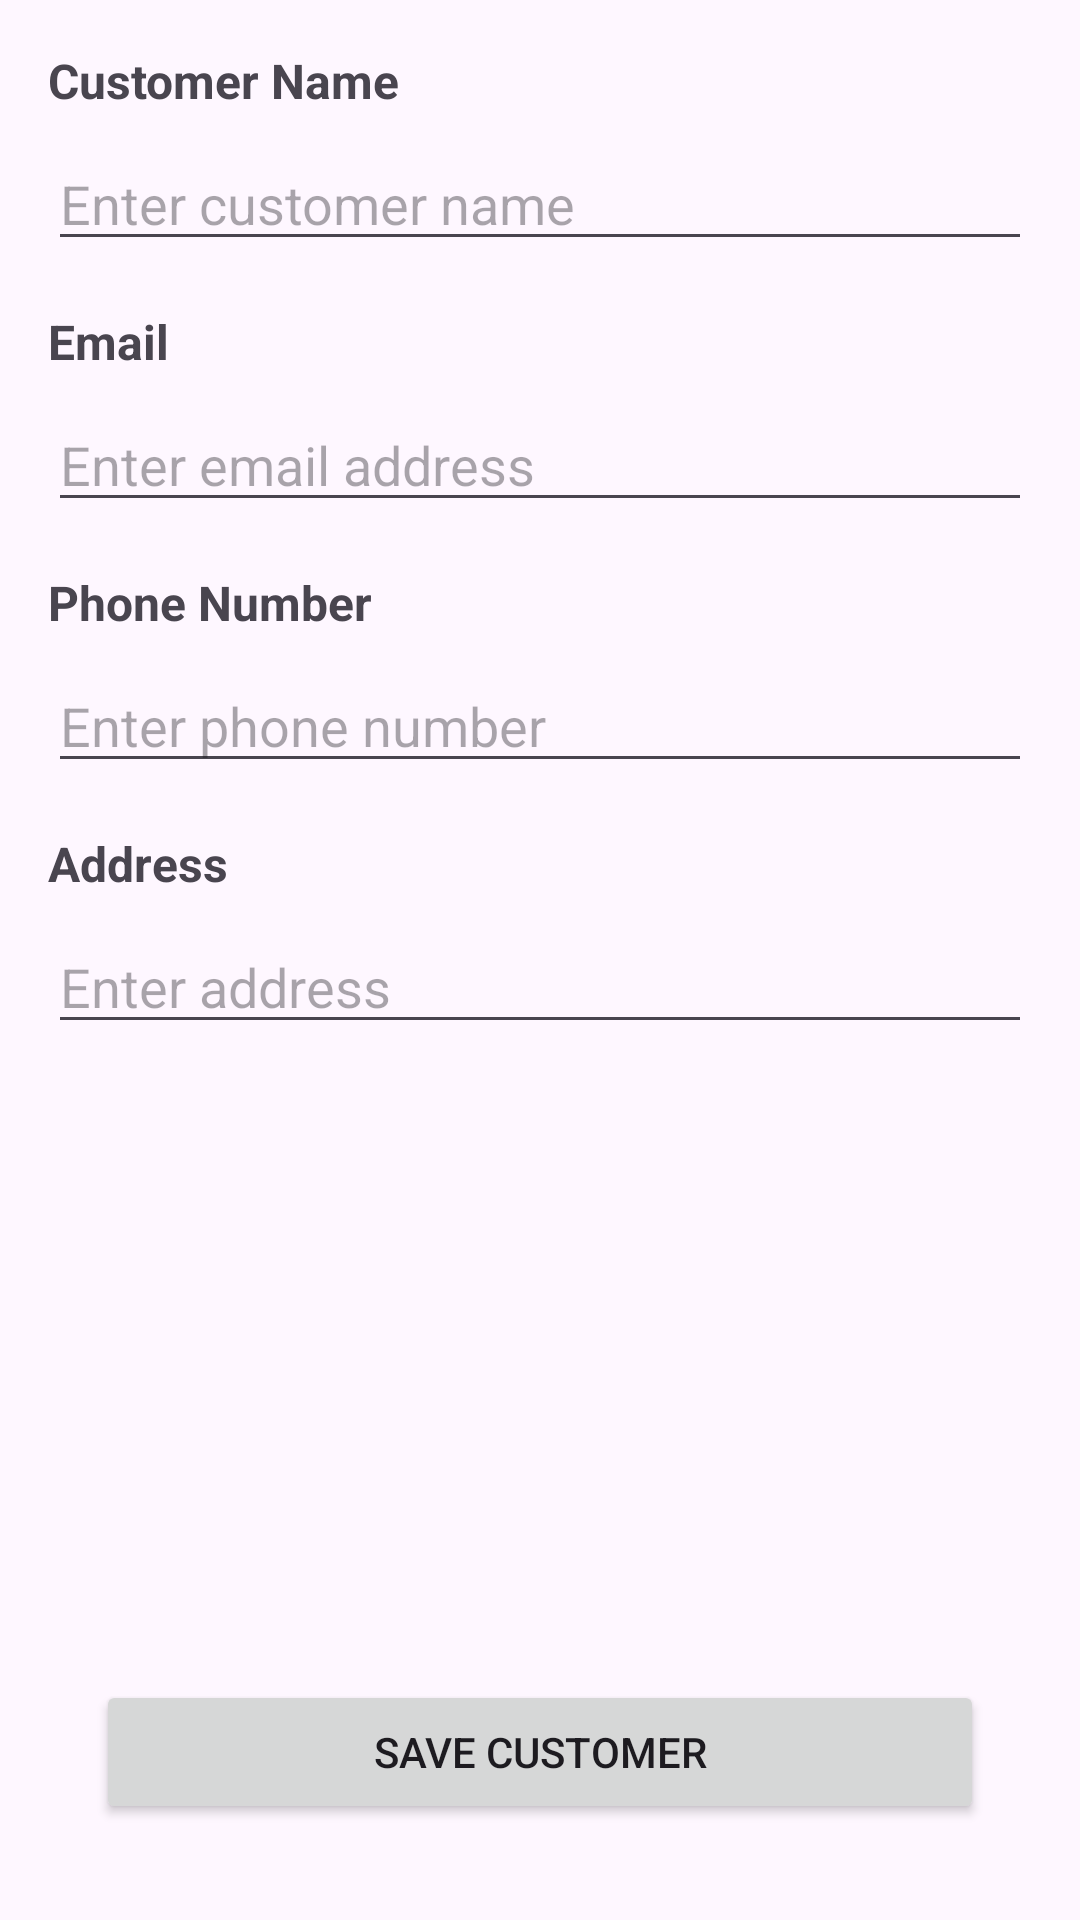

Layout XML and referenced resources for this Android screen:
<!-- AndroidManifest.xml: application theme AppTheme -->
<!-- res/layout/fragment_customer_form.xml -->
<?xml version="1.0" encoding="utf-8"?>
<androidx.constraintlayout.widget.ConstraintLayout xmlns:android="http://schemas.android.com/apk/res/android"
    xmlns:app="http://schemas.android.com/apk/res-auto"
    xmlns:tools="http://schemas.android.com/tools"
    android:layout_width="match_parent"
    android:layout_height="match_parent"
    android:padding="16dp"
    tools:context=".CustomerFormFragment">

    <ScrollView
        android:layout_width="match_parent"
        android:layout_height="0dp"
        app:layout_constraintBottom_toTopOf="@id/btnSave"
        app:layout_constraintEnd_toEndOf="parent"
        app:layout_constraintStart_toStartOf="parent"
        app:layout_constraintTop_toTopOf="parent">

        <androidx.constraintlayout.widget.ConstraintLayout
            android:layout_width="match_parent"
            android:layout_height="wrap_content">

            <TextView
                android:id="@+id/tvCustomerName"
                android:layout_width="wrap_content"
                android:layout_height="wrap_content"
                android:text="Customer Name"
                android:textSize="16sp"
                android:textStyle="bold"
                app:layout_constraintStart_toStartOf="parent"
                app:layout_constraintTop_toTopOf="parent" />

            <EditText
                android:id="@+id/etCustomerName"
                android:layout_width="0dp"
                android:layout_height="wrap_content"
                android:layout_marginTop="8dp"
                android:hint="Enter customer name"
                android:inputType="textPersonName"
                app:layout_constraintEnd_toEndOf="parent"
                app:layout_constraintStart_toStartOf="parent"
                app:layout_constraintTop_toBottomOf="@id/tvCustomerName" />

            <TextView
                android:id="@+id/tvEmail"
                android:layout_width="wrap_content"
                android:layout_height="wrap_content"
                android:layout_marginTop="16dp"
                android:text="Email"
                android:textSize="16sp"
                android:textStyle="bold"
                app:layout_constraintStart_toStartOf="parent"
                app:layout_constraintTop_toBottomOf="@id/etCustomerName" />

            <EditText
                android:id="@+id/etEmail"
                android:layout_width="0dp"
                android:layout_height="wrap_content"
                android:layout_marginTop="8dp"
                android:hint="Enter email address"
                android:inputType="textEmailAddress"
                app:layout_constraintEnd_toEndOf="parent"
                app:layout_constraintStart_toStartOf="parent"
                app:layout_constraintTop_toBottomOf="@id/tvEmail" />

            <TextView
                android:id="@+id/tvPhone"
                android:layout_width="wrap_content"
                android:layout_height="wrap_content"
                android:layout_marginTop="16dp"
                android:text="Phone Number"
                android:textSize="16sp"
                android:textStyle="bold"
                app:layout_constraintStart_toStartOf="parent"
                app:layout_constraintTop_toBottomOf="@id/etEmail" />

            <EditText
                android:id="@+id/etPhone"
                android:layout_width="0dp"
                android:layout_height="wrap_content"
                android:layout_marginTop="8dp"
                android:hint="Enter phone number"
                android:inputType="phone"
                app:layout_constraintEnd_toEndOf="parent"
                app:layout_constraintStart_toStartOf="parent"
                app:layout_constraintTop_toBottomOf="@id/tvPhone" />

            <TextView
                android:id="@+id/tvAddress"
                android:layout_width="wrap_content"
                android:layout_height="wrap_content"
                android:layout_marginTop="16dp"
                android:text="Address"
                android:textSize="16sp"
                android:textStyle="bold"
                app:layout_constraintStart_toStartOf="parent"
                app:layout_constraintTop_toBottomOf="@id/etPhone" />

            <EditText
                android:id="@+id/etAddress"
                android:layout_width="0dp"
                android:layout_height="wrap_content"
                android:layout_marginTop="8dp"
                android:hint="Enter address"
                android:inputType="textPostalAddress"
                app:layout_constraintEnd_toEndOf="parent"
                app:layout_constraintStart_toStartOf="parent"
                app:layout_constraintTop_toBottomOf="@id/tvAddress" />

        </androidx.constraintlayout.widget.ConstraintLayout>

    </ScrollView>

    <Button
        android:id="@+id/btnSave"
        android:layout_width="0dp"
        android:layout_height="wrap_content"
        android:layout_marginStart="16dp"
        android:layout_marginEnd="16dp"
        android:layout_marginBottom="16dp"
        android:text="Save Customer"
        app:layout_constraintBottom_toBottomOf="parent"
        app:layout_constraintEnd_toEndOf="parent"
        app:layout_constraintStart_toStartOf="parent" />

</androidx.constraintlayout.widget.ConstraintLayout>
<!-- resources referenced by this layout -->
<resources>
  <style name="AppTheme" parent="Theme.Material3.DayNight">
          <item name="colorPrimary">@color/primary</item>
          <item name="colorPrimaryVariant">@color/primary_dark</item>
          <item name="colorOnPrimary">@color/white</item>
          <item name="colorSecondary">@color/accent</item>
          <item name="colorOnSecondary">@color/white</item>
          <item name="colorError">@color/error</item>
          <item name="colorOnError">@color/white</item>
          <item name="colorSurface">@color/surface</item>
          <item name="colorOnSurface">@color/text_primary</item>
          <item name="colorBackground">@color/background</item>
          <item name="colorOnBackground">@color/text_primary</item>
      </style>
  <color name="primary">#1976D2</color>
  <color name="primary_dark">#0D47A1</color>
  <color name="white">#FFFFFF</color>
  <color name="accent">#FF4081</color>
  <color name="error">#F44336</color>
  <color name="surface">#F5F5F5</color>
  <color name="text_primary">#212121</color>
  <color name="background">#FFFFFF</color>
</resources>
